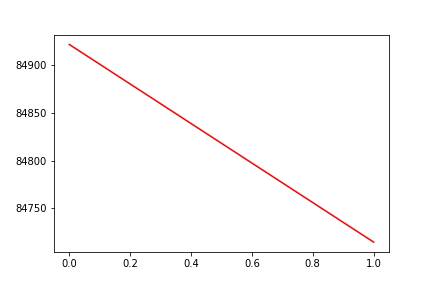

Data behind this chart, as committed beside it:
, date, assets
0, 0, 84922
1, 20200323, 84715
